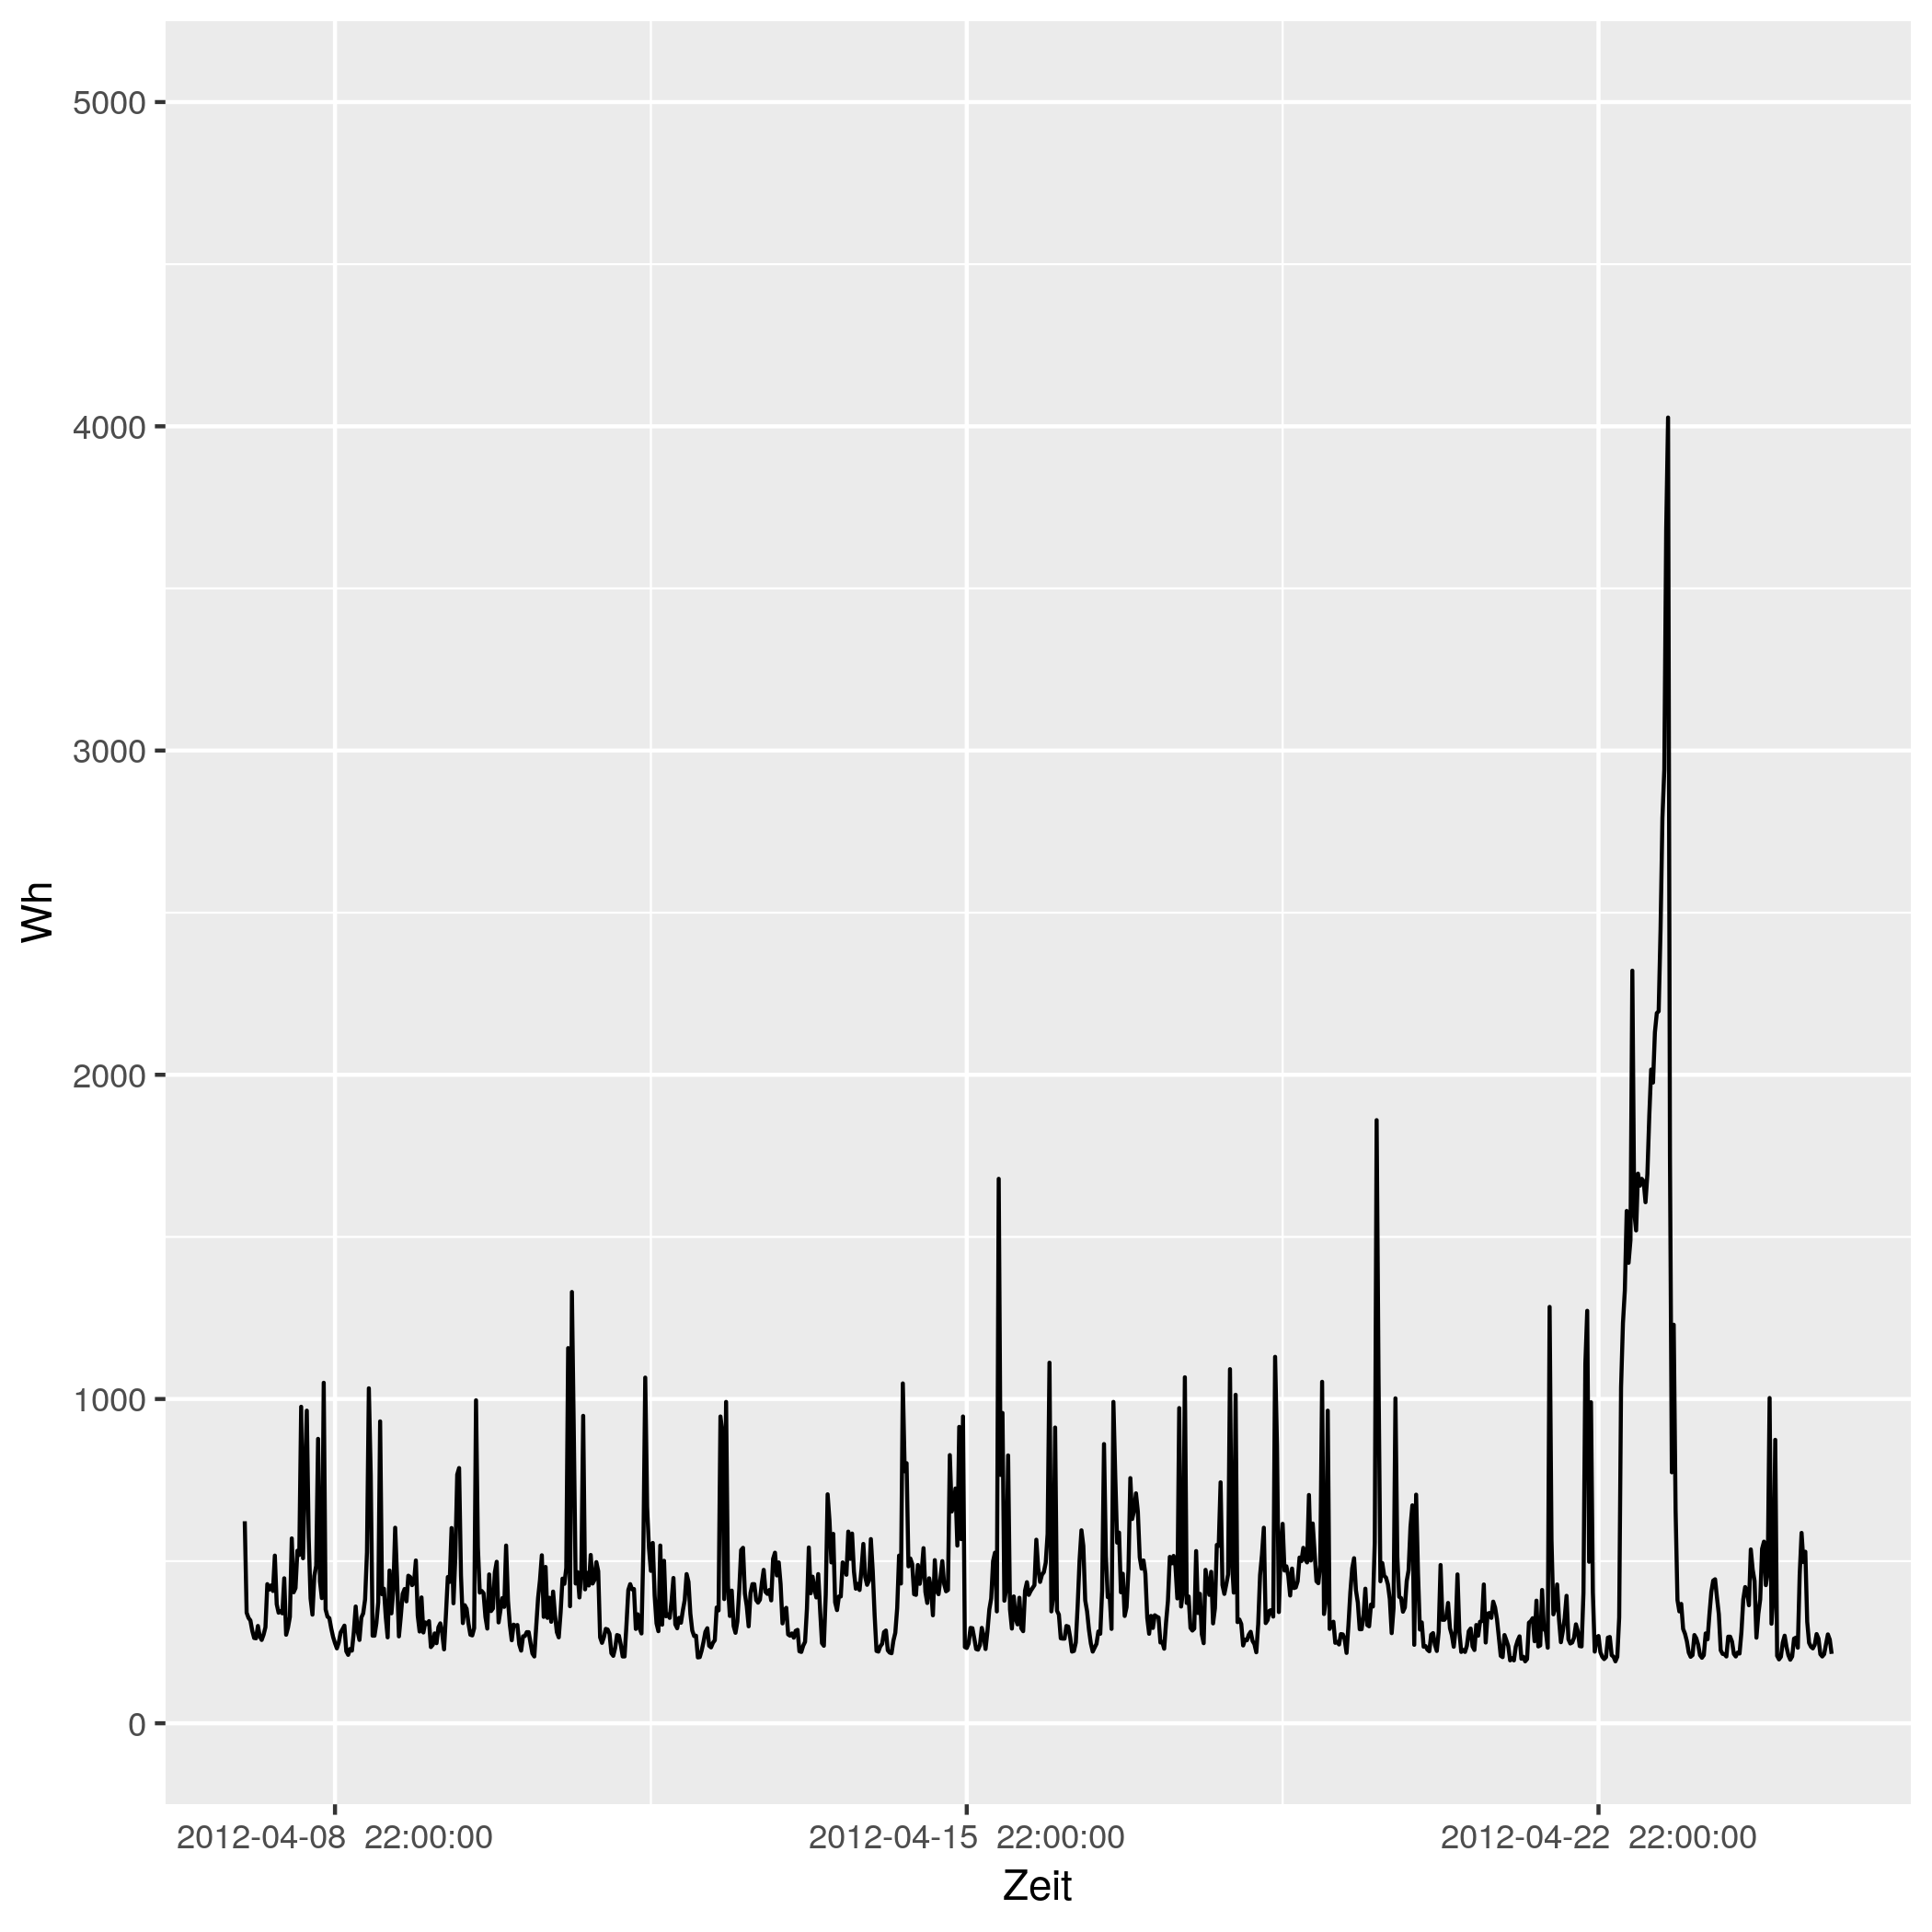

The table this chart was drawn from, first rows:
# file...... strom/strom_20.csv
# date...... Mon Nov 16 14:33:49 2020
# user...... gregor
# host...... (null)
# target.... triplex_meter 210
# trigger... (none)
# interval.. 1800
# limit..... 0
# timestamp, measured_real_energy, measured_power, measured_real_power, measured_demand, monthly_bill, price
2012-04-08 00:00:00 UTC, +0, +623-4.65596e-15d, +623, +623, +0, +30
2012-04-08 00:30:00 UTC, +311.5, +341+4.17856e-15d, +341, +623, +9.345, 0.06514
2012-04-08 01:00:00 UTC, +482, +325+4.22769e-15d, +325, +623, 9.356, 0.06514
2012-04-08 01:30:00 UTC, +644.5, +317+3.05012e-15d, +317, +623, 9.367, 0.06328
2012-04-08 02:00:00 UTC, +803, +285+5.80312e-15d, +285, +623, 9.377, 0.06328
2012-04-08 02:30:00 UTC, +945.5, +263+2.90241e-16d, +263, +623, 9.386, 0.04793
2012-04-08 03:00:00 UTC, +1077, +262-1.35963e-15d, +262, +623, 9.392, 0.04793
2012-04-08 03:30:00 UTC, +1208, +300-2.03555e-15d, +300, +623, 9.398, 0.05498
2012-04-08 04:00:00 UTC, +1358, +268+4.17744e-15d, +268, +623, 9.407, 0.05498
2012-04-08 04:30:00 UTC, +1492, +257-9.90056e-16d, +257, +623, 9.414, 0.05414
2012-04-08 05:00:00 UTC, 1620, +273-2.9825e-15d, +273, +623, 9.421, 0.05414
2012-04-08 05:30:00 UTC, +1757, +296-5.15766e-16d, +296, +623, 9.428, 0.05269
2012-04-08 06:00:00 UTC, +1905, +429-1.18622e-16d, +429, +623, 9.436, 0.05269
2012-04-08 06:30:00 UTC, 2120, +412+6.42287e-15d, +412, +623, 9.447, 0.02568
2012-04-08 07:00:00 UTC, 2326, +425-5.14876e-15d, +425, +623, 9.453, 0.02568
2012-04-08 07:30:00 UTC, +2538, +408+1.24728e-16d, +408, +623, 9.458, 0.04876
2012-04-08 08:00:00 UTC, +2742, +517+3.44509e-15d, +517, +623, 9.468, 0.04876
2012-04-08 08:30:00 UTC, 3000, +367+6.93309e-16d, +367, +623, 9.481, 0.06073
2012-04-08 09:00:00 UTC, +3184, +341-5.52167e-15d, +341, +623, 9.492, 0.06073
2012-04-08 09:30:00 UTC, 3354, +346-4.70649e-15d, +346, +623, 9.502, 0.06744
2012-04-08 10:00:00 UTC, 3528, +339-2.70206e-15d, +339, +623, 9.514, 0.06744
2012-04-08 10:30:00 UTC, +3697, +447+3.7569e-15d, +447, +623, 9.525, 0.07714
2012-04-08 11:00:00 UTC, 3920, +273+5.965e-15d, +273, +623, 9.543, 0.07714
2012-04-08 11:30:00 UTC, +4057, +295-3.70885e-15d, +295, +623, 9.553, 0.1151
2012-04-08 12:00:00 UTC, 4204, +328-6.36111e-15d, +328, +623, 9.57, 0.1151
2012-04-08 12:30:00 UTC, 4368, +570-4.91033e-15d, +570, +623, 9.589, 0.3145
2012-04-08 13:00:00 UTC, 4654, +404+1.0077e-15d, +404, +623, 9.679, 0.3145
2012-04-08 13:30:00 UTC, 4856, +417-2.07461e-15d, +417, +623, 9.742, 0.1033
2012-04-08 14:00:00 UTC, +5064, +532-2.48705e-15d, +532, +623, 9.764, 0.1033
2012-04-08 14:30:00 UTC, +5330, +519+5.88311e-16d, +519, +623, 9.791, 0.1075
2012-04-08 15:00:00 UTC, 5590, +976-1.98133e-15d, +976, +976, 9.819, 0.1075
2012-04-08 15:30:00 UTC, 6078, +509-5.39882e-15d, +509, +976, 9.871, 0.09098
2012-04-08 16:00:00 UTC, +6332, +763+4.53531e-15d, +763, +976, 9.895, 0.09098
2012-04-08 16:30:00 UTC, 6714, +964-4.22314e-16d, +964, +976, 9.929, 0.09947
2012-04-08 17:00:00 UTC, 7196, +574-4.25552e-15d, +574, +976, 9.977, 0.09947
2012-04-08 17:30:00 UTC, 7482, +385+1.58615e-15d, +385, +976, 10.01, 0.1634
2012-04-08 18:00:00 UTC, +7675, +335+1.36716e-15d, +335, +976, 10.04, 0.1634
2012-04-08 18:30:00 UTC, 7842, +454-5.26823e-15d, +454, +976, 10.06, 0.1888
2012-04-08 19:00:00 UTC, 8070, +486-4.60722e-15d, +486, +976, 10.11, 0.1888
2012-04-08 19:30:00 UTC, 8312, +877+6.03471e-15d, +877, +976, 10.15, 0.1226
2012-04-08 20:00:00 UTC, +8751, +438+6.27397e-15d, +438, +976, 10.21, 0.1226
2012-04-08 20:30:00 UTC, +8970, +386+2.10938e-15d, +386, +976, 10.23, 0.2817
2012-04-08 21:00:00 UTC, +9163, +1050-4.16804e-15d, +1050, +1050, 10.29, 0.2817
2012-04-08 21:30:00 UTC, +9688, +351-1.30484e-15d, +351, +1050, 10.44, 0.2406
2012-04-08 22:00:00 UTC, 9864, +329+2.16548e-15d, +329, +1050, 10.48, 0.2406
2012-04-08 22:30:00 UTC, +10028, +324-4.71193e-16d, +324, +1050, 10.52, 0.08283
2012-04-08 23:00:00 UTC, +10190, +292-4.00837e-15d, +292, +1050, 10.53, 0.08283
2012-04-08 23:30:00 UTC, +10336, +266+6.12197e-15d, +266, +1050, 10.54, 0.08101
2012-04-09 00:00:00 UTC, +10469, +247-2.36932e-15d, +247, +1050, 10.55, 0.08101
2012-04-09 00:30:00 UTC, 10592, +231+5.17701e-15d, +231, +1050, 10.56, 0.06234
2012-04-09 01:00:00 UTC, +10708, +249+5.21151e-15d, +249, +1050, 10.57, 0.06234
2012-04-09 01:30:00 UTC, 10832, +280+8.17857e-16d, +280, +1050, 10.58, 0.0584
... 793 more rows
